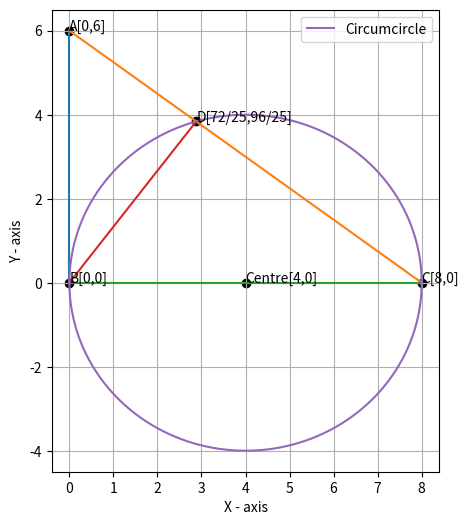

Write the Python code that produced this figure.
# -*- coding: utf-8 -*-
"""Assignment3_2.ipynb

Automatically generated by Colaboratory.

Original file is located at
    https://colab.research.google.com/drive/1pIhxKh9GDIQJ0ir51iHP-sEVeAL0JnZm
"""

#Import the libraries#
import numpy as np 
import matplotlib.pyplot as plt
from matplotlib.pyplot import figure
from sympy import *

#To label the points # 
X = [0,0,8]
Y = [6,0,0]

A = [0,6]
B = [0,0]
C = [8,0]

AB_X = [0,0]
AB_Y = [6,0]
AC_X = [0,8]
AC_Y = [6,0]
BC_X = [0,8]
BC_Y = [0,0]
 

figure(figsize=(5,6))
plt.scatter(X,Y,color='black')
plt.annotate("A[0,6]",(0,6))
plt.annotate("B[0,0]",(0,0))
plt.annotate("C[8,0]",(8,0))
plt.plot(AB_X,AB_Y)
plt.plot(AC_X,AC_Y)
plt.plot(BC_X,BC_Y)
plt.xlabel('X - axis')
plt.ylabel('Y - axis')
 
D = [72/25,96/25]
BD_X = [0,72/25]
BD_Y = [0,96/25]
plt.scatter(D[0],D[1],color='black')
plt.annotate("D[72/25,96/25]",(72/25,96/25))
plt.plot(BD_X,BD_Y)


def circ_gen(C,r):
	len = 1000
	theta = np.linspace(0,2*np.pi,len)
	x_circ = np.zeros((2,len))
	x_circ[0,:] = r*np.cos(theta)
	x_circ[1,:] = r*np.sin(theta)
	x_circ = (x_circ.T + C).T
	return x_circ

Ce = [4,0]
r = 4
x_circ1= circ_gen(Ce,r)
plt.scatter(Ce[0],Ce[1],color='black')
plt.annotate("Centre[4,0]",[4,0])
plt.plot(x_circ1[0,:],x_circ1[1,:],label='Circumcircle')

plt.legend()
plt.grid()
plt.show()
